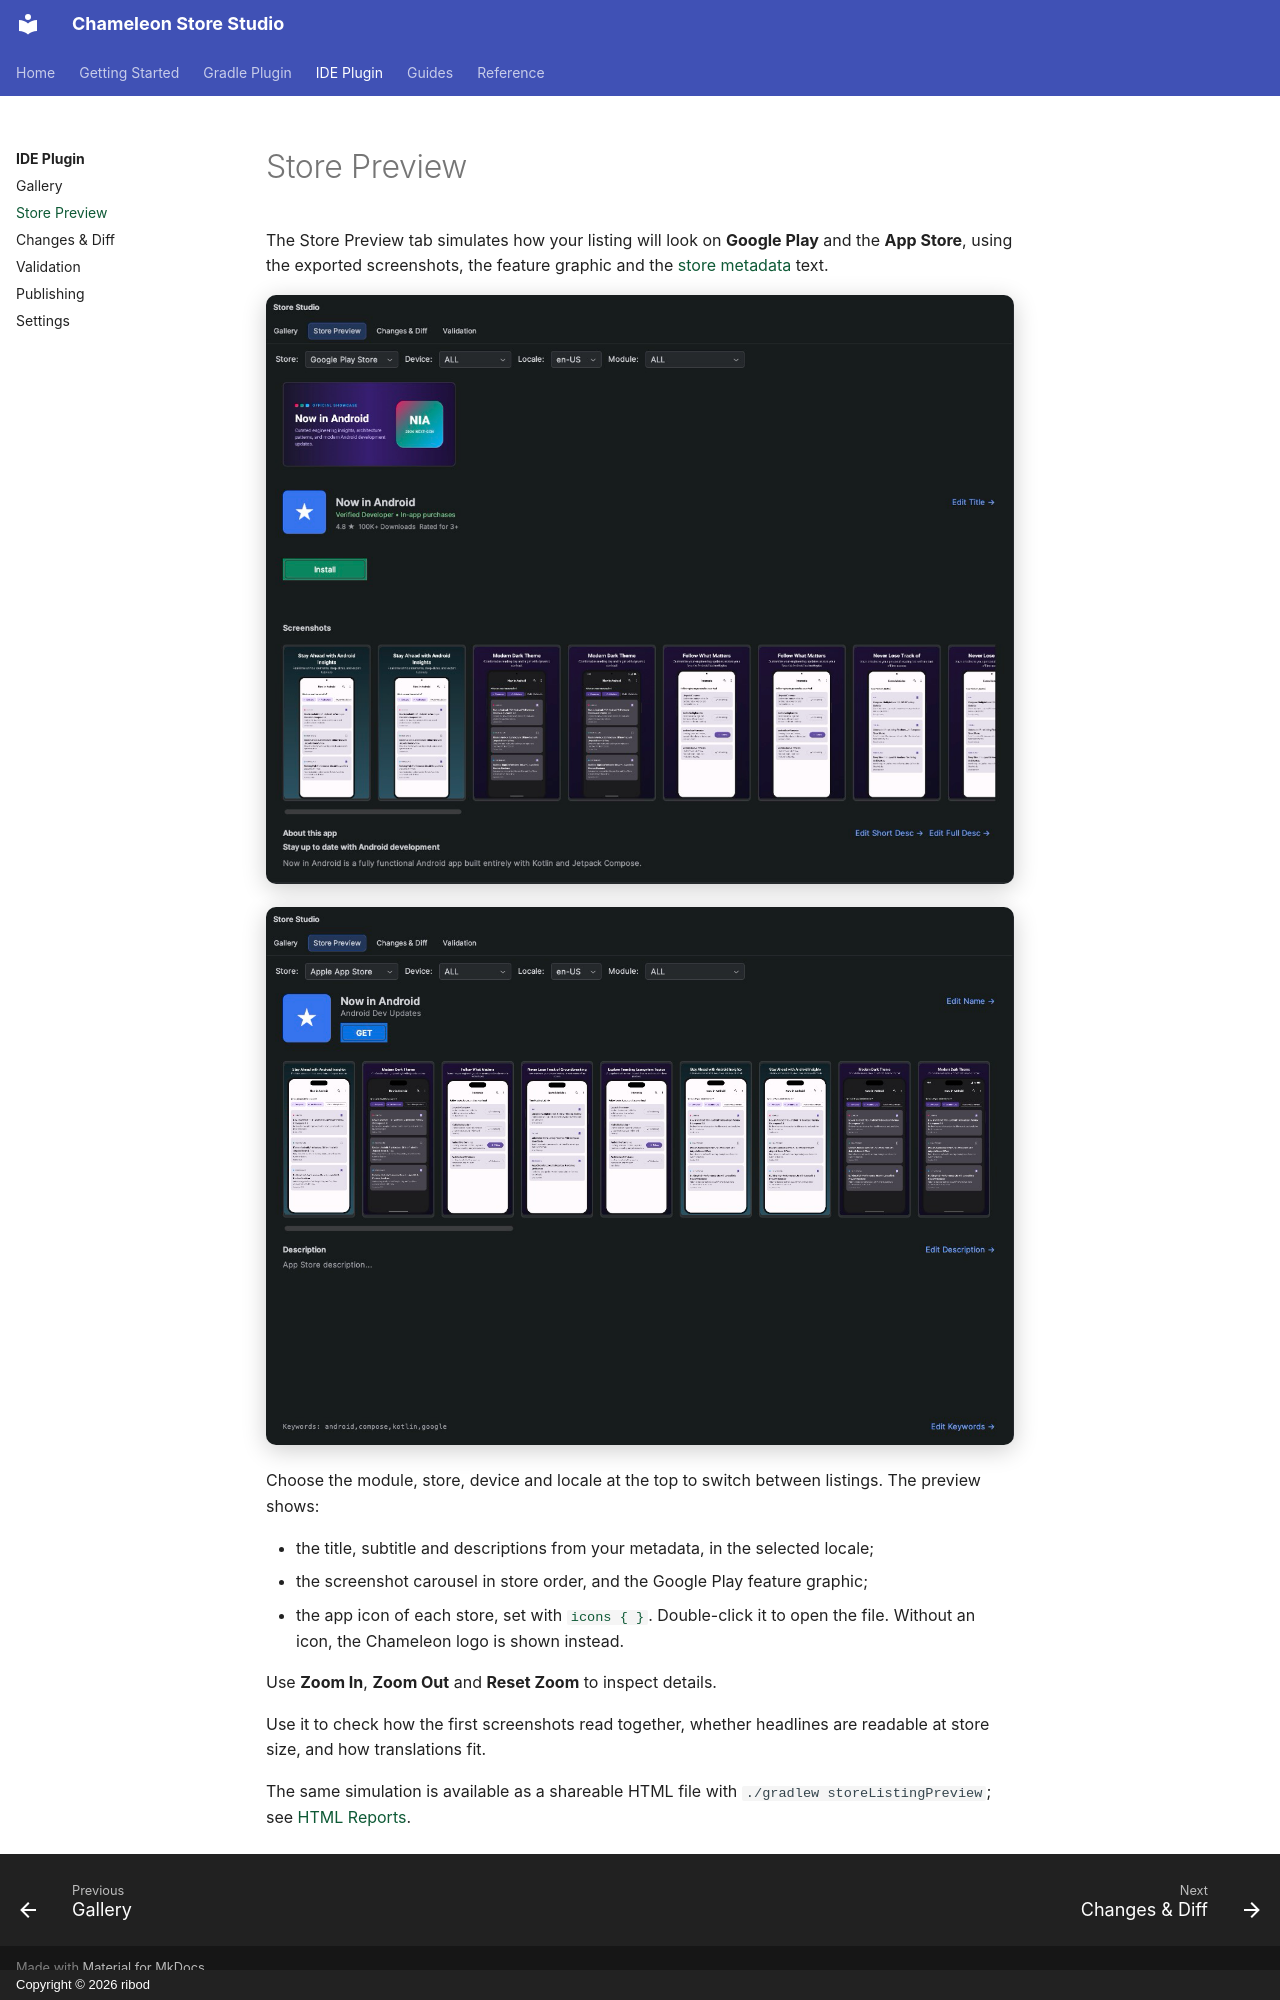

repository: ribod/chameleon-store-studio · page: ide/store-preview/index.html · generator: mkdocs · copyright: Copyright © 2026 ribod

# Store Preview

The Store Preview tab simulates how your listing will look on **Google Play** and the **App Store**,
using the exported screenshots, the feature graphic and the [store metadata](../metadata.md) text.

![Store Preview tab showing the Google Play listing](../assets/img/ide/store-preview-play.png){ .doc-screenshot }

![Store Preview tab showing the App Store listing](../assets/img/ide/store-preview-appstore.png){ .doc-screenshot }

Choose the module, store, device and locale at the top to switch between listings. The preview
shows:

- the title, subtitle and descriptions from your metadata, in the selected locale;
- the screenshot carousel in store order, and the Google Play feature graphic;
- the app icon of each store, set with [`icons { }`](../configuration.md#icons). Double-click it to open
  the file. Without an icon, the Chameleon logo is shown instead.

Use **Zoom In**, **Zoom Out** and **Reset Zoom** to inspect details.

Use it to check how the first screenshots read together, whether headlines are readable at store
size, and how translations fit.

The same simulation is available as a shareable HTML file with `./gradlew storeListingPreview`; see
[HTML Reports](../reports.md).
